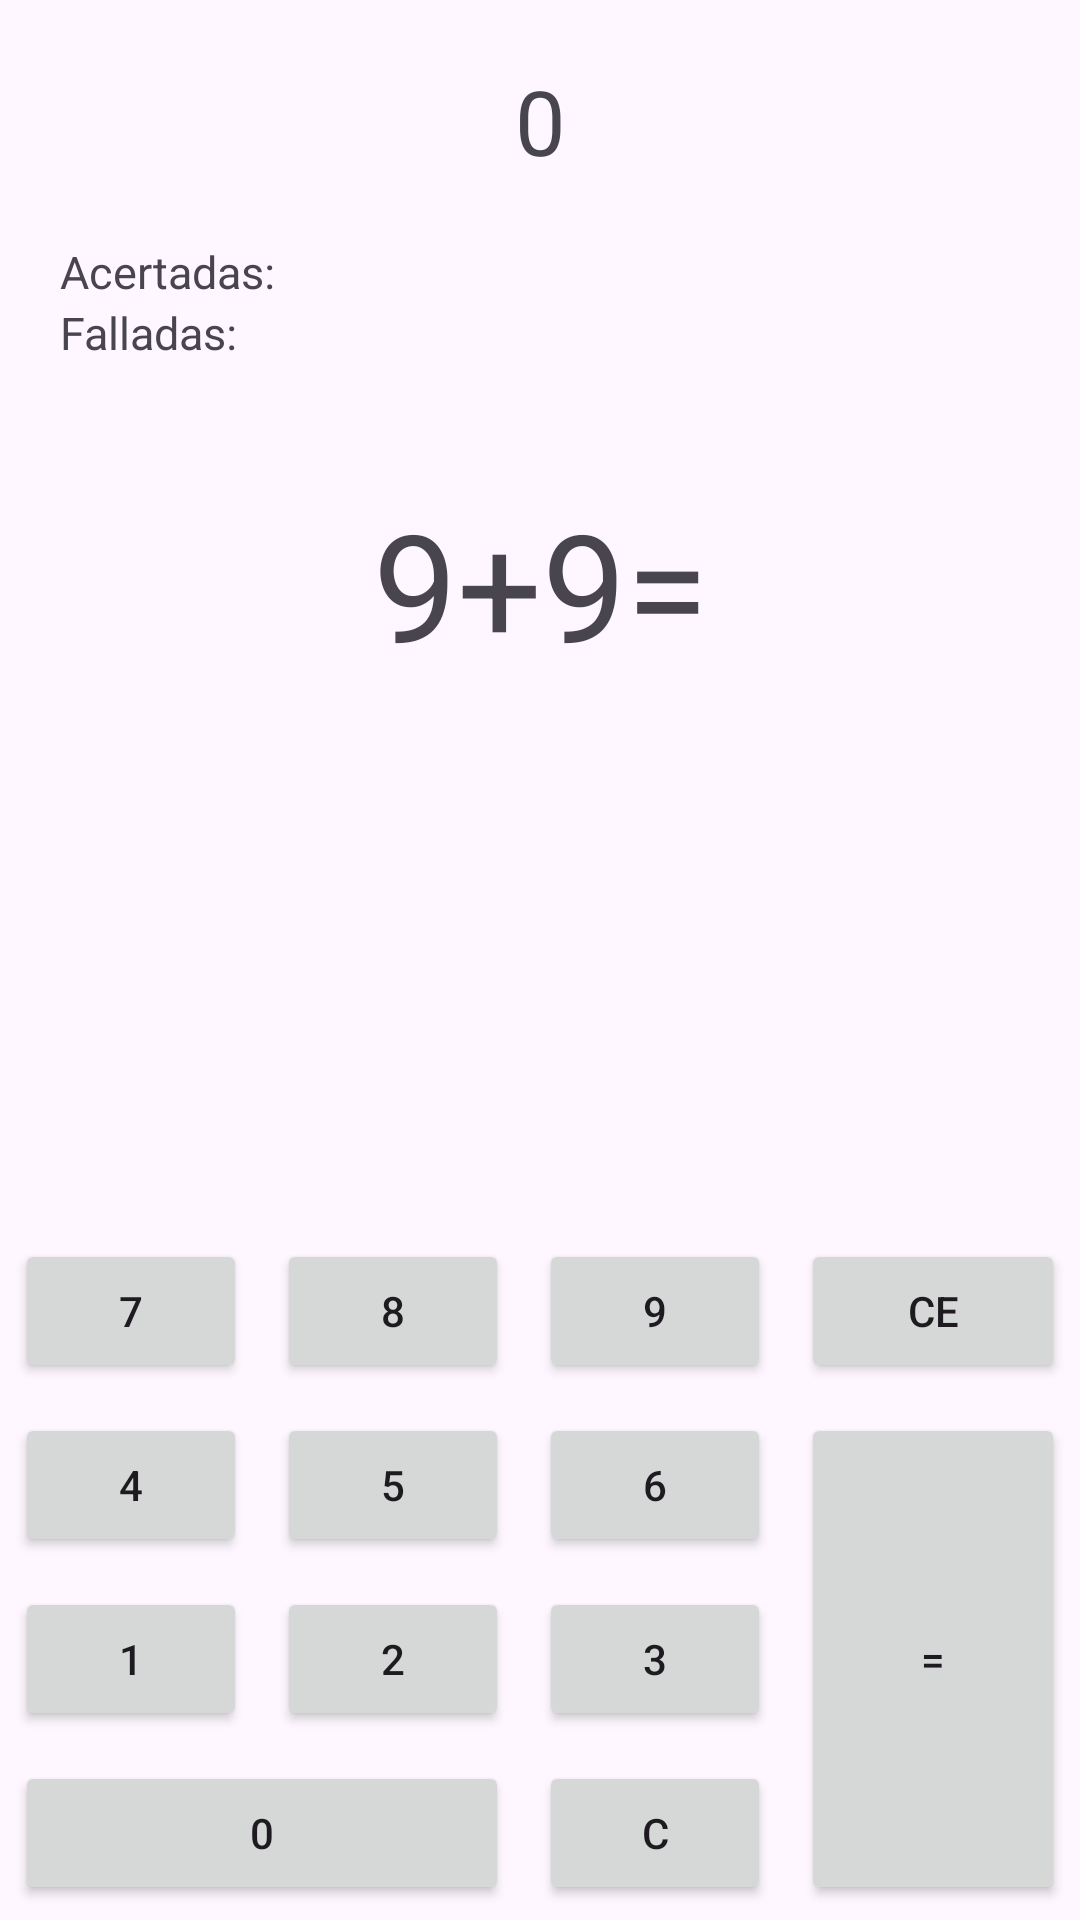

Write the Android layout XML for this screen, with the resource values it uses.
<!-- AndroidManifest.xml: application theme Theme.PracticaDiyPM2023 -->
<!-- res/layout/activity_calcula_tron.xml -->
<?xml version="1.0" encoding="utf-8"?>
<androidx.constraintlayout.widget.ConstraintLayout xmlns:android="http://schemas.android.com/apk/res/android"
    xmlns:app="http://schemas.android.com/apk/res-auto"
    xmlns:tools="http://schemas.android.com/tools"
    android:layout_width="match_parent"
    android:layout_height="match_parent"
    tools:context=".CalculaTron">

    <androidx.cardview.widget.CardView
        android:layout_width="25dp"
        android:layout_height="wrap_content"
        app:layout_constraintEnd_toEndOf="parent"
        app:layout_constraintTop_toTopOf="parent"
        android:layout_margin="20dp"
        app:cardElevation="@dimen/cardview_compat_inset_shadow"
        >
    <ImageView
        android:id="@+id/ajustes"
        android:layout_width="match_parent"
        android:layout_height="match_parent"
        android:src="@drawable/ajustes"
        android:adjustViewBounds="true"
        android:onClick="ajustes"
        />
    </androidx.cardview.widget.CardView>
    <TextView
        android:id="@+id/temporizador"
        android:layout_width="wrap_content"
        android:layout_height="wrap_content"
        android:text="0"
        android:textSize="30dp"
        app:layout_constraintEnd_toEndOf="parent"
        app:layout_constraintStart_toStartOf="parent"
        app:layout_constraintTop_toTopOf="parent"
        android:layout_margin="20dp"/>

    <TextView
        android:id="@+id/acertadas"
        android:layout_width="wrap_content"
        android:layout_height="wrap_content"
        android:text="Acertadas: "
        android:textSize="15dp"
        app:layout_constraintStart_toStartOf="parent"
        app:layout_constraintTop_toBottomOf="@id/temporizador"
        android:layout_margin="20dp"/>
    <TextView
        android:id="@+id/falladas"
        android:layout_width="wrap_content"
        android:layout_height="wrap_content"
        android:text="Falladas: "
        android:textSize="15dp"
        app:layout_constraintStart_toStartOf="parent"
        app:layout_constraintTop_toBottomOf="@id/acertadas"
        android:layout_marginLeft="20dp"/>

    <LinearLayout
        android:id="@+id/operacionAntigua"
        android:layout_width="0dp"
        android:layout_height="wrap_content"
        app:layout_constraintTop_toBottomOf="@id/falladas"
        app:layout_constraintStart_toStartOf="parent"
        app:layout_constraintEnd_toEndOf="parent"
        android:gravity="center"
        >
        <TextView
            android:id="@+id/operacionAntigua2"
            android:layout_width="wrap_content"
            android:layout_height="wrap_content"
            android:text=""
            android:textSize="15dp"
            app:layout_constraintStart_toStartOf="parent"
            app:layout_constraintTop_toBottomOf="@id/acertadas"
            />
        <ImageView
            android:id="@+id/imagenAciertoFallo"
            android:layout_width="20dp"
            android:layout_height="match_parent"
            android:adjustViewBounds="false"
            android:layout_marginLeft="10dp"
            />
    </LinearLayout>

    <LinearLayout
        android:id="@+id/fila4"
        app:layout_constraintEnd_toStartOf="@id/layoutLateral"
        android:layout_width="0dp"
        android:layout_height="wrap_content"
        app:layout_constraintBottom_toBottomOf="parent"
        app:layout_constraintStart_toStartOf="parent"
        >

        <Button
        android:id="@+id/cero"
        android:layout_width="match_parent"
        android:layout_height="wrap_content"
        android:text="0"
        app:cornerRadius="0dp"
        android:layout_margin="5dp"
        android:layout_weight="1"
            android:onClick="botonNumero"
        />

        <Button
        android:id="@+id/c"
        android:layout_width="match_parent"
        android:layout_height="wrap_content"
        android:text="C"
        app:cornerRadius="0dp"
        android:layout_margin="5dp"
        android:layout_weight="2"
            android:onClick="botonNumero"
            />
    </LinearLayout>
    <LinearLayout
        android:id="@+id/fila3"
        app:layout_constraintEnd_toStartOf="@id/layoutLateral"
        android:layout_width="0dp"
        android:layout_height="wrap_content"
        app:layout_constraintBottom_toTopOf="@id/fila4"
        app:layout_constraintStart_toStartOf="parent"
        >
        <Button
            android:id="@+id/uno"
            android:layout_width="match_parent"
            android:layout_height="wrap_content"
            android:text="1"
            app:cornerRadius="0dp"
            android:layout_margin="5dp"
            android:layout_weight="1"
            android:onClick="botonNumero"
            />
        <Button
            android:id="@+id/dos"
            android:layout_width="match_parent"
            android:layout_height="wrap_content"
            android:text="2"
            app:cornerRadius="0dp"
            android:layout_margin="5dp"
            android:layout_weight="1"
            android:onClick="botonNumero"
            />
        <Button
            android:id="@+id/tres"
            android:layout_width="match_parent"
            android:layout_height="wrap_content"
            android:text="3"
            app:cornerRadius="0dp"
            android:layout_margin="5dp"
            android:layout_weight="1"
            android:onClick="botonNumero"
            />
    </LinearLayout>
    <LinearLayout
        android:id="@+id/fila2"
        app:layout_constraintEnd_toStartOf="@id/layoutLateral"
        android:layout_width="0dp"
        android:layout_height="wrap_content"
        app:layout_constraintBottom_toTopOf="@id/fila3"
        app:layout_constraintStart_toStartOf="parent"
        >
        <Button
            android:id="@+id/cuatro"
            android:layout_width="match_parent"
            android:layout_height="wrap_content"
            android:text="4"
            app:cornerRadius="0dp"
            android:layout_margin="5dp"
            android:layout_weight="1"
            android:onClick="botonNumero"
            />
        <Button
            android:id="@+id/cinco"
            android:layout_width="match_parent"
            android:layout_height="wrap_content"
            android:text="5"
            app:cornerRadius="0dp"
            android:layout_margin="5dp"
            android:layout_weight="1"
            android:onClick="botonNumero"
            />
        <Button
            android:id="@+id/seis"
            android:layout_width="match_parent"
            android:layout_height="wrap_content"
            android:text="6"
            app:cornerRadius="0dp"
            android:layout_margin="5dp"
            android:layout_weight="1"
            android:onClick="botonNumero"
            />
    </LinearLayout>
    <LinearLayout
        android:id="@+id/fila1"
        app:layout_constraintEnd_toStartOf="@id/layoutLateral"
        android:layout_width="0dp"
        android:layout_height="wrap_content"
        app:layout_constraintBottom_toTopOf="@id/fila2"
        app:layout_constraintStart_toStartOf="parent"
        >
        <Button
            android:id="@+id/siete"
            android:layout_width="match_parent"
            android:layout_height="wrap_content"
            android:text="7"
            app:cornerRadius="0dp"
            android:layout_margin="5dp"
            android:layout_weight="1"
            android:onClick="botonNumero"
            />
        <Button
            android:id="@+id/ocho"
            android:layout_width="match_parent"
            android:layout_height="wrap_content"
            android:text="8"
            app:cornerRadius="0dp"
            android:layout_margin="5dp"
            android:layout_weight="1"
            android:onClick="botonNumero"
            />
        <Button
            android:id="@+id/nueve"
            android:layout_width="match_parent"
            android:layout_height="wrap_content"
            android:text="9"
            app:cornerRadius="0dp"
            android:layout_margin="5dp"
            android:layout_weight="1"
            android:onClick="botonNumero"
            />
    </LinearLayout>

    <LinearLayout
        android:id="@+id/layoutLateral"
        android:layout_width="wrap_content"
        android:layout_height="0dp"
        android:orientation="vertical"
        app:layout_constraintBottom_toBottomOf="parent"
        app:layout_constraintEnd_toEndOf="parent"
        app:layout_constraintStart_toEndOf="@id/fila4"
        app:layout_constraintTop_toTopOf="@+id/fila1">

        <Button
            android:id="@+id/ce"
            android:layout_width="match_parent"
            android:layout_height="0dp"
            android:layout_margin="5dp"
            android:layout_weight="1"
            android:text="CE"
            app:cornerRadius="0dp"
            android:onClick="botonNumero"/>


        <Button
            android:id="@+id/igual"
            android:layout_width="match_parent"
            android:layout_height="0dp"
            android:layout_margin="5dp"
            android:layout_weight="3.4"
            android:text="="
            app:cornerRadius="0dp"
            android:onClick="botonNumero"/>
    </LinearLayout>
    <TextView
        android:id="@+id/operacionAzar"
        android:layout_width="wrap_content"
        android:layout_height="wrap_content"
        android:text="9+9="
        android:textSize="50dp"
        app:layout_constraintStart_toStartOf="parent"
        app:layout_constraintTop_toBottomOf="@id/operacionAntigua"
        app:layout_constraintEnd_toEndOf="parent"
        android:layout_marginTop="20dp"/>

    <TextView
        android:id="@+id/operacionSiguiente"
        android:layout_width="wrap_content"
        android:layout_height="wrap_content"
        android:textSize="20dp"
        app:layout_constraintStart_toStartOf="parent"
        app:layout_constraintTop_toBottomOf="@id/operacionAzar"
        app:layout_constraintEnd_toEndOf="parent"
        android:layout_marginTop="20dp"/>

    <TextView
        android:id="@+id/tutexta"
        android:layout_width="wrap_content"
        android:layout_height="wrap_content"
        android:text=""
        android:textSize="15dp"
        app:layout_constraintStart_toStartOf="parent"
        app:layout_constraintTop_toBottomOf="@id/operacionSiguiente"
        app:layout_constraintEnd_toEndOf="parent"
        android:layout_marginTop="20dp"/>


</androidx.constraintlayout.widget.ConstraintLayout>
<!-- resources referenced by this layout -->
<resources>
  <style name="Theme.PracticaDiyPM2023" parent="Base.Theme.PracticaDiyPM2023" />
  <style name="Base.Theme.PracticaDiyPM2023" parent="Theme.Material3.DayNight.NoActionBar">
  
           <item name="colorPrimary">@color/black</item>
      </style>
  <color name="black">#FF000000</color>
</resources>
